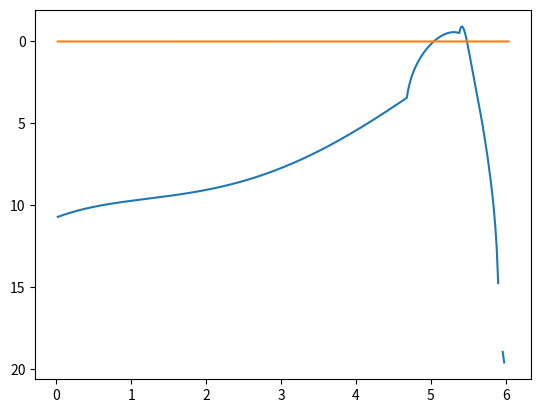

The script that saved this image:

""" Implementation of the Borovicka (2007) meteor erosion model with added disruption.

References:
[redacted]
[redacted]

[redacted]
[redacted]

"""

from __future__ import print_function, division, absolute_import


import sys
import math
import copy

import numpy as np
import scipy.stats


### DEFINE CONSTANTS

# Earth acceleration in m/s^2 on the surface
G0 = 9.81

# Earth radius (m) at 43.930723 deg latitude
R_EARTH = 6367888.0

# The mass bin coefficient makes sure that there are 10 mass bins per order of magnitude
MASS_BIN_COEFF = 10**(-0.1)

###



class Constants(object):
    def __init__(self):
        """ Constant parameters for the ablation modelling. """

        ### Simulation parameters ###

        # Time step
        self.dt = 0.02

        # Time elapsed since the beginning
        self.total_time = 0

        # Number of active fragments
        self.n_active = 0

        # Minimum possible mass for ablation (kg)
        self.m_kill = 1e-14

        # Minimum ablation velocity (m/s)
        self.v_kill = 3000

        # Minimum height (m)
        self.h_kill = 40000


        # Atmosphere density coefficients
        self.dens_co = [-9.02726494,
                        0.108986696,
                        -0.0005189,
                        -2.0646e-5,
                        1.93881e-7,
                        -4.7231e-10]


        self.total_fragments = 0

        ### ###


        ### Wake parameters ###

        # PSF stddev (m)
        self.wake_psf = 50

        # Wake extension from the leading fragment (m)
        self.wake_extension = 1000

        ### ###



        ### Main meteoroid properties ###

        # Meteoroid bulk density (kg/m^3)
        self.rho = 200

        # Initial meteoroid mass (kg)
        self.m_init = 1e-3

        # Initial meteoroid veocity (m/s)
        self.v_init = 23570

        # Initial meteoroid height (m)
        self.h_init = 180000

        # Shape factor (1.21 is sphere)
        self.shape_factor = 1.21

        # Main fragment ablation coefficient
        self.sigma = 0.023/1e6

        # Zenith angle (radians)
        self.zenith_angle = math.radians(45)

        # Drag coefficient
        self.gamma = 1.0

        # Grain bulk density (kg/m^3)
        self.rho_grain = 3000

        ### ###


        ### Erosion properties ###

        # Height at which the erosion starts (meters)
        self.erosion_height = 102000

        # Grain ablation coefficient (s^2/m^2)
        self.erosion_coeff = 0.33/1e6

        # Grain mass distribution index
        self.erosion_mass_index = 2.5

        # Mass range for grains (kg)
        self.erosion_mass_min = 1.2e-11
        self.erosion_mass_max = 6.0e-10

        ###


        ### Disruption properties ###

        # Meteoroid compressive strength (Pa)
        self.compressive_strength = 1500

        # Disruption mass distribution index
        self.disruption_mass_index = 1.8


        # Mass ratio for disrupted fragments as the ratio of the disrupted mass
        self.disruption_mass_min_ratio = 1.0/100
        self.disruption_mass_max_ratio = 10.0/100

        # Ratio of mass that will disrupt into grains
        self.disruption_mass_grain_ratio = 0.25

        ### ###




class Fragment(object):
    def __init__(self):

        self.id = 0

        # Shape-density coeff
        self.K = 0

        # Mass (kg)
        self.m = 0

        # Density (kg/m^3)
        self.rho = 0

        # Velocity (m/s)
        self.v = 0

        # Velocity components (vertical and horizontal)
        self.vv = 0
        self.vh = 0

        # Length along the trajectory
        self.length = 0

        # Luminous intensity (Watts)
        self.lum = 0

        # Erosion coefficient value
        self.erosion_coeff = 0

        self.erosion_enabled = False

        self.disruption_enabled = False

        self.active = False
        self.n_grains = 1

        # Indicate that this is the main fragment
        self.main = False


    def init(self, const, m, rho, v_init, zenith_angle):


        self.m = m
        self.h = const.h_init
        self.rho = rho
        self.v = v_init
        self.zenith_angle = zenith_angle

        # Compute shape-density coeff
        self.K = const.gamma*const.shape_factor*self.rho**(-2/3.0)

        # Compute velocity components
        self.vv = -v_init*math.cos(zenith_angle)
        self.vh = v_init*math.sin(zenith_angle)

        self.active = True
        self.n_grains = 1



class Wake(object):
    def __init__(self, length_array, wake_luminosity_profile, length_points, luminosity_points):
        """ Container for the evaluated wake. """

        self.length_array = length_array
        self.wake_luminosity_profile = wake_luminosity_profile
        self.length_points = np.array(length_points)
        self.luminosity_points = np.array(luminosity_points)




def massLoss(K, sigma, m, rho_atm, v):
    """ Mass loss differential equation, the result is giving dm/dt.

    Arguments:
        K: [float] Shape-density coefficient (m^2/kg^(2/3)).
        sigma: [float] Ablation coefficient (s^2/m^2).
        m: [float] Mass (kg).
        rho_atm: [float] Atmosphere density (kg/m^3).
        v: [float] Velocity (m/S).

    Return:
        dm/dt: [float] Mass loss in kg/s.
    """

    return -K*sigma*m**(2/3.0)*rho_atm*v**3



def massLossRK4(frag, const, rho_atm, sigma):
    """ Computes the mass loss using the 4th order Runge-Kutta method. 
    
    Arguments:
        frag: [object] Fragment instance.
        cont: [object] Constants instance.
        rho_atm: [float] Atmosphere density (kg/m^3).
        sigma: [float] Ablation coefficient (s^2/m^2).

    Return:
        dm/dt: [float] Mass loss in kg/s.
    """

    # Compute the mass loss (RK4)
    # Check instances when there is no more mass to ablate

    mk1 = const.dt*massLoss(frag.K, sigma, frag.m,            rho_atm, frag.v)

    if -mk1/2 > frag.m:
        mk1 = -frag.m*2

    mk2 = const.dt*massLoss(frag.K, sigma, frag.m + mk1/2.0,  rho_atm, frag.v)

    if -mk2/2 > frag.m:
        mk2 = -frag.m*2

    mk3 = const.dt*massLoss(frag.K, sigma, frag.m + mk2/2.0,  rho_atm, frag.v)

    if -mk3 > frag.m:
        mk3 = -frag.m

    mk4 = const.dt*massLoss(frag.K, sigma, frag.m + mk3,      rho_atm, frag.v)


    mass_loss_total = mk1/6.0 + mk2/3.0 + mk3/3.0 + mk4/6.0

    return mass_loss_total




def deceleration(K, m, rho_atm, v):
    """ Computes the deceleration derivative.     

    Arguments:
        K: [float] Shape-density coefficient (m^2/kg^(2/3)).
        m: [float] Mass (kg).
        rho_atm: [float] Atmosphere density (kg/m^3).
        v: [float] Velocity (m/S).

    Return:
        dv/dt: [float] Deceleration.
    """

    return -K*m**(-1/3.0)*rho_atm*v**2




def luminousEfficiency(vel):
    """ Compute the luminous efficienty in percent for the given velocity. 
    
    Arguments:
        vel: [float] Velocity (m/s).

    Return:
        tau: [float] Luminous efficiency (ratio).

    """

    return 0.7/100



def atmDensity(h, const):
    """ Calculates the atmospheric density in kg/m^3. 
    
    Arguments:
        h: [float] Height in meters.

    Return:
        [float] Atmosphere density at height h (kg/m^3)

    """

    # # If the atmosphere dentiy interpolation is present, use it as the source of atm. density
    # if const.atm_density_interp is not None:
    #     return const.atm_density_interp(h)

    # # Otherwise, use the polynomial fit (WARNING: the fit is not as good as the interpolation!!!)
    # else:

    dens_co = const.dens_co

    rho_a = (10**(dens_co[0] + dens_co[1]*h/1000.0 + dens_co[2]*(h/1000)**2 + dens_co[3]*(h/1000)**3 \
        + dens_co[4]*(h/1000)**4 + dens_co[5]*(h/1000)**5))*1000

    return rho_a




def generateFragments(const, frag_parent, eroded_mass, mass_index, mass_min, mass_max, keep_eroding=False):
    """ Given the parent fragment, fragment it into daughter fragments using a power law mass distribution.

    Masses are binned and one daughter fragment may represent several fragments/grains, which is specified 
    with the n_grains atribute.

    Arguments:
        const: [object] Constants instance.
        frag_parent: [object] Fragment instance, the tparent fragment.
        eroded_mass: [float] Mass to be distributed into daughter fragments. 
        mass_index: [float] Mass index to use to distribute the mass.
        mass_min: [float] Minimum mass bin (kg).
        mass_max: [float] Maximum mass bin (kg).

    Keyword arguments:
        keep_eroding: [bool] Whether the daughter fragments should keep eroding.

    Return:
        frag_children: [list] A list of Fragment instances - these are the generated daughter fragments.

    """

    # Compute the number of mass bins
    k = math.ceil(abs(math.log10(mass_max/mass_min)/math.log10(MASS_BIN_COEFF)))

    # Compute the number of the largest grains
    if mass_index == 2:
        n0 = eroded_mass/(mass_max*(k + 1))
    else:
        n0 = abs((eroded_mass/mass_max)*(1 - MASS_BIN_COEFF**(2 - mass_index))/(1 - MASS_BIN_COEFF**((2 - mass_index)*(k + 1))))


    # Go though every mass bin
    frag_children = []
    leftover_mass = 0
    for i in range(0, k + 1):

        # Compute the mass of all grains in the bin (per grain)
        m_grain = mass_max*MASS_BIN_COEFF**i

        # Compute the number of grains in the bin
        n_grains_bin = n0*(mass_max/m_grain)**(mass_index - 1) + leftover_mass/m_grain
        n_grains_bin_round = int(math.floor(n_grains_bin))

        # Compute the leftover mass
        leftover_mass = (n_grains_bin - n_grains_bin_round)*m_grain

        # If there are any grains to erode, erode them
        if n_grains_bin_round > 0:

            # Init the new fragment with params of the parent
            frag_child = copy.deepcopy(frag_parent)

            # Assign the number of grains this fragment stands for (make sure to preserve the previous value
            #   if erosion is done for more fragments)
            frag_child.n_grains *= n_grains_bin_round

            # Assign the grain mass
            frag_child.m = m_grain

            frag_child.active = True
            frag_child.main = False
            frag_child.disruption_enabled = False

            # Set the erosion coefficient value (disable in child fragments, only the parent erodes)
            if keep_eroding:
                frag_child.erosion_enabled = True
                frag_child.erosion_coeff = const.erosion_coeff

            else:
                # Compute the grain density and shape-density coeff
                frag_child.rho = const.rho_grain
                frag_child.K = const.gamma*const.shape_factor*frag_child.rho**(-2/3.0)

                frag_child.erosion_enabled = False
                frag_child.erosion_coeff = 0


            # Give every fragment a unique ID
            frag_child.id = const.total_fragments
            const.total_fragments += 1

            frag_children.append(frag_child)


    return frag_children, const




def ablate(fragments, const, compute_wake=False):
    """ Perform single body ablation of the given grain using the 4th order Runge-Kutta method. 

    Arguments:
        fragments: [list] A list of Fragment instances.
        const: [object] Constants instance.

    Keyword arguments:
        compute_wake: [bool] If True, the wake profile will be computed. False by default.

    Return:
        ...
    """



    # Keep track of the total luminosity
    luminosity_total = 0.0

    # Keep track of height of the brightest fragment
    brightest_height = 0.0
    brightest_lum = 0.0

    # Track total mass
    mass_total = sum([frag.m for frag in fragments])

    frag_children_all = []

    # Go through all active fragments
    for frag in fragments:

        # Skip the fragment if it's not active
        if not frag.active:
            continue


        # Get atmosphere density for the given height
        rho_atm = atmDensity(frag.h, const)


        # Compute the mass loss of the main fragment due to ablation
        mass_loss_ablation = massLossRK4(frag, const, rho_atm, const.sigma)


        # Compute the mass loss due to erosion
        if frag.erosion_enabled and (frag.erosion_coeff > 0):
            mass_loss_erosion = massLossRK4(frag, const, rho_atm, frag.erosion_coeff)
        else:
            mass_loss_erosion = 0


        # Compute the total mass loss
        mass_loss_total = mass_loss_ablation + mass_loss_erosion


        # If the total mass in below zero, ablate what's left
        if (frag.m + mass_loss_total ) < 0:
            mass_loss_total = mass_loss_total + frag.m


        # Compute new mass
        m_new = frag.m + mass_loss_total


        # Compute change in velocity
        vk1 = const.dt*deceleration(frag.K, frag.m, rho_atm, frag.v)
        vk2 = const.dt*deceleration(frag.K, frag.m, rho_atm, frag.v + vk1/2.0)
        vk3 = const.dt*deceleration(frag.K, frag.m, rho_atm, frag.v + vk2/2.0)
        vk4 = const.dt*deceleration(frag.K, frag.m, rho_atm, frag.v + vk3)
        deceleration_total = (vk1/6.0 + vk2/3.0 + vk3/3.0 + vk4/6.0)/const.dt


        ### Add velocity change due to Earth's gravity ###

        # Compute g at given height
        gv = G0/((1 + frag.h/R_EARTH)**2)

        # Vertical component of a
        av = -gv - deceleration_total*frag.vv/frag.v + frag.vh*frag.v/(R_EARTH + frag.h)

        # Horizontal component of a
        ah = -deceleration_total*frag.vh/frag.v - frag.vv*frag.v/(R_EARTH + frag.h)

        # # Deceleration magnitude
        # decel_mag = math.sqrt(av**2 + ah**2)

        # Update the velocity
        frag.vv -= av*const.dt
        frag.vh -= ah*const.dt
        frag.v = math.sqrt(frag.vh**2 + frag.vv**2)

        ### ###


        # Update fragment parameters
        frag.m = m_new
        frag.h = frag.h + frag.vv*const.dt

        # Compute ablated luminosity (including the deceleration term) for one fragment/grain
        lum = -luminousEfficiency(frag.v)*((mass_loss_ablation/const.dt*frag.v**2)/2 - frag.m*frag.v*deceleration_total)
        #lum = -luminousEfficiency(frag.v)*((mass_loss_ablation/const.dt*frag.v**2)/2)

        # Compute the total luminosity
        frag.lum = lum*frag.n_grains


        # Keep track of the brightest fragment
        if lum > brightest_lum:
            brightest_lum = lum
            brightest_height = frag.h


        # Keep track of the total luminosity across all fragments
        luminosity_total += frag.lum

        # Update length along the track
        frag.length += frag.v*const.dt


        # Track total mass loss
        mass_total += mass_loss_total


        # Compute aerodynamic loading on the grain
        dyn_press = const.gamma*rho_atm*frag.v**2

        if frag.id == 0:
            print('----- id:', frag.id)
            print('t:', const.total_time)
            print('V:', frag.v/1000)
            print('H:', frag.h/1000)
            print('m:', frag.m)
            print('DynPress:', dyn_press/1000, 'kPa')



        # If the fragment is done, stop ablating
        if (frag.m <= const.m_kill) or (frag.v < const.v_kill) or (frag.h < const.h_kill) or (frag.lum < 0):
            frag.active = False
            const.n_active -= 1
            #print('Killing', frag.id)
            continue


        # Check if the erosion should start, given the height and create grains
        if (frag.h < const.erosion_height) and frag.erosion_enabled:

            # Turn on the erosion of the fragment
            frag.erosion_coeff = const.erosion_coeff

            # Generate new fragments if there is some mass to distribute
            if abs(mass_loss_erosion) > 0:

                grain_children, const = generateFragments(const, frag, abs(mass_loss_erosion), \
                    const.erosion_mass_index, const.erosion_mass_min, const.erosion_mass_max, \
                    keep_eroding=False)

                const.n_active += len(grain_children)
                frag_children_all += grain_children

                # print('Eroding id', frag.id)
                # print('Eroded mass: {:e}'.format(abs(mass_loss_erosion)))
                # print('Mass distribution:')
                # grain_mass_sum = 0
                # for f in frag_children:
                #     print('    {:d}: {:e} kg'.format(f.n_grains, f.m))
                #     grain_mass_sum += f.n_grains*f.m
                # print('Grain total mass: {:e}'.format(grain_mass_sum))



        # Disrupt the fragment if the dynamic pressure exceeds its strength
        if frag.disruption_enabled:
            if dyn_press > const.compressive_strength:


                # Compute the mass that should be disrupted into fragments
                mass_frag_disruption = frag.m*(1 - const.disruption_mass_grain_ratio)
                fragments_total_mass = 0
                if mass_frag_disruption > 0:

                    # Disrupt the meteoroid into fragments
                    disruption_mass_min = const.disruption_mass_min_ratio*mass_frag_disruption
                    disruption_mass_max = const.disruption_mass_max_ratio*mass_frag_disruption
                    # disruption_mass_min = const.erosion_mass_min
                    # disruption_mass_max = const.erosion_mass_max
                    frag_children, const = generateFragments(const, frag, mass_frag_disruption, \
                        const.disruption_mass_index, disruption_mass_min, disruption_mass_max, \
                        keep_eroding=True)


                    frag_children_all += frag_children
                    const.n_active += len(frag_children)


                    # Compute the mass that went into fragments
                    fragments_total_mass = sum([f.n_grains*f.m for f in frag_children])


                    print('Disrupting id', frag.id)
                    print('Disrupted mass: {:e}'.format(mass_frag_disruption))
                    print('Mass distribution:')
                    for f in frag_children:
                        print('{:4d}: {:e} kg'.format(f.n_grains, f.m))
                    print('Disrupted total mass: {:e}'.format(fragments_total_mass))



                # Disrupt a portion of the leftover mass into grains
                mass_grain_disruption = frag.m - fragments_total_mass
                if mass_grain_disruption > 0:
                    grain_children, const = generateFragments(const, frag, mass_grain_disruption, 
                        const.erosion_mass_index, const.erosion_mass_min, const.erosion_mass_max, \
                        keep_eroding=False)

                    frag_children_all += grain_children
                    const.n_active += len(grain_children)


                # Deactive the disrupted fragment
                frag.active = False
                frag.m = 0
                const.n_active -= 1



    # Track the leading fragment length
    active_fragments_length = [frag.length for frag in fragments if frag.active]
    if len(active_fragments_length):
        leading_frag_length = max(active_fragments_length)
    else:
        leading_frag_length = None

    print('Leading fragment:', leading_frag_length)


    ### Compute the wake profile ###

    if compute_wake and (leading_frag_length is not None):

        # Evaluate the Gaussian from +3 sigma in front of the leading fragment to behind
        front_len = leading_frag_length + 3*const.wake_psf
        back_len = leading_frag_length - const.wake_extension

        ### Compute the wake as convoluted luminosities with the PSF ###

        length_array = np.linspace(back_len, front_len, 100)
        wake_luminosity_profile = np.zeros_like(length_array)

        luminosity_points = []
        length_points = []

        # Evalue the Gaussian of every fragment
        for frag in fragments:

            # Take only those lengths inside the wake window
            if (frag.length > back_len) and (frag.length < front_len):

                luminosity_points.append(frag.lum)
                length_points.append(frag.length)

                # Evalute the Gaussian
                wake_luminosity_profile += frag.lum*scipy.stats.norm.pdf(length_array, loc=frag.length, \
                    scale=const.wake_psf)


        # Store evaluated wake
        wake = Wake(length_array, wake_luminosity_profile, length_points, luminosity_points)

        ### ###

    else:
        wake = None


    ### ###


    # Add generated fragment children to the list of fragments
    fragments += frag_children_all

    # Increment the running time
    const.total_time += const.dt


    return fragments, const, luminosity_total, brightest_height, leading_frag_length, mass_total, wake




def runSimulation(const, compute_wake=False):
    """ Run the ablation simulation. """

    ###

    fragments = []

    # Init the main fragment
    frag = Fragment()
    frag.init(const, const.m_init, const.rho, const.v_init, const.zenith_angle)
    frag.main = True
    
    # Erode the main fragment
    frag.erosion_enabled = True

    # Disrupt the main fragment
    frag.disruption_enabled = True

    fragments.append(frag)



    # Reset simulation parameters
    const.total_time = 0
    const.n_active = 1
    const.total_fragments = 1


    ###



    # Run the simulation until all fragments stop ablating
    results_list = []
    wake_results = []
    while const.n_active > 0:

        # Ablate the fragments
        fragments, const, luminosity_total, brightest_height, leading_frag_length, mass_total, \
            wake = ablate(fragments, const, compute_wake=compute_wake)

        # Store wake estimation results
        wake_results.append(wake)

        # Stack results list
        results_list.append([const.total_time, luminosity_total, brightest_height, mass_total])



    return results_list, wake_results



if __name__ == "__main__":

    import matplotlib.pyplot as plt



    # Show wake
    show_wake = True


    # Init the constants
    const = Constants()


    # Run the ablation simulation
    results_list, wake_results = runSimulation(const, compute_wake=show_wake)



    ### ANALYZE RESULTS ###


    # System limiting magnitude
    lim_mag = 6.0

    # Power of a 0 mag meteor (watts)
    P_0m = 1500


    results_list = np.array(results_list)

    time_arr, luminosity_arr, brightest_height_arr, mass_total_arr = results_list.T


    # Calculate absolute magnitude (apparent @100km) from given luminous intensity
    abs_magnitude = -2.5*np.log10(luminosity_arr/P_0m)

    # plt.plot(abs_magnitude, brightest_height_arr/1000)
    # plt.gca().invert_xaxis()
    # plt.show()

    plt.plot(time_arr, abs_magnitude)
    plt.gca().invert_yaxis()
    plt.show()


    # Plot mass loss

    plt.plot(time_arr, mass_total_arr)
    plt.show()


    # Plot the wake animation
    if show_wake and wake_results:
        
        plt.ion()
        fig, ax = plt.subplots(1,1)

        # Determine the plot upper limit
        max_lum_wake = max([max(wake.wake_luminosity_profile) for wake in wake_results if wake is not None])

        

        for wake, abs_mag in zip(wake_results, abs_magnitude):

            if wake is None:
                continue

            # Skip points below the limiting magnitude
            if (abs_mag > lim_mag) or np.isnan(abs_mag):
                continue

            plt.cla()
                
            # Plot the wake profile
            ax.plot(wake.length_array, wake.wake_luminosity_profile)

            # Plot the location of grains
            ax.scatter(wake.length_points, wake.luminosity_points/10, c='k', s=10*wake.luminosity_points/np.max(wake.luminosity_points))

            plt.ylim([0, max_lum_wake])

            plt.pause(2*const.dt)

            fig.canvas.draw()

        plt.ioff()
        plt.clf()
        plt.close()